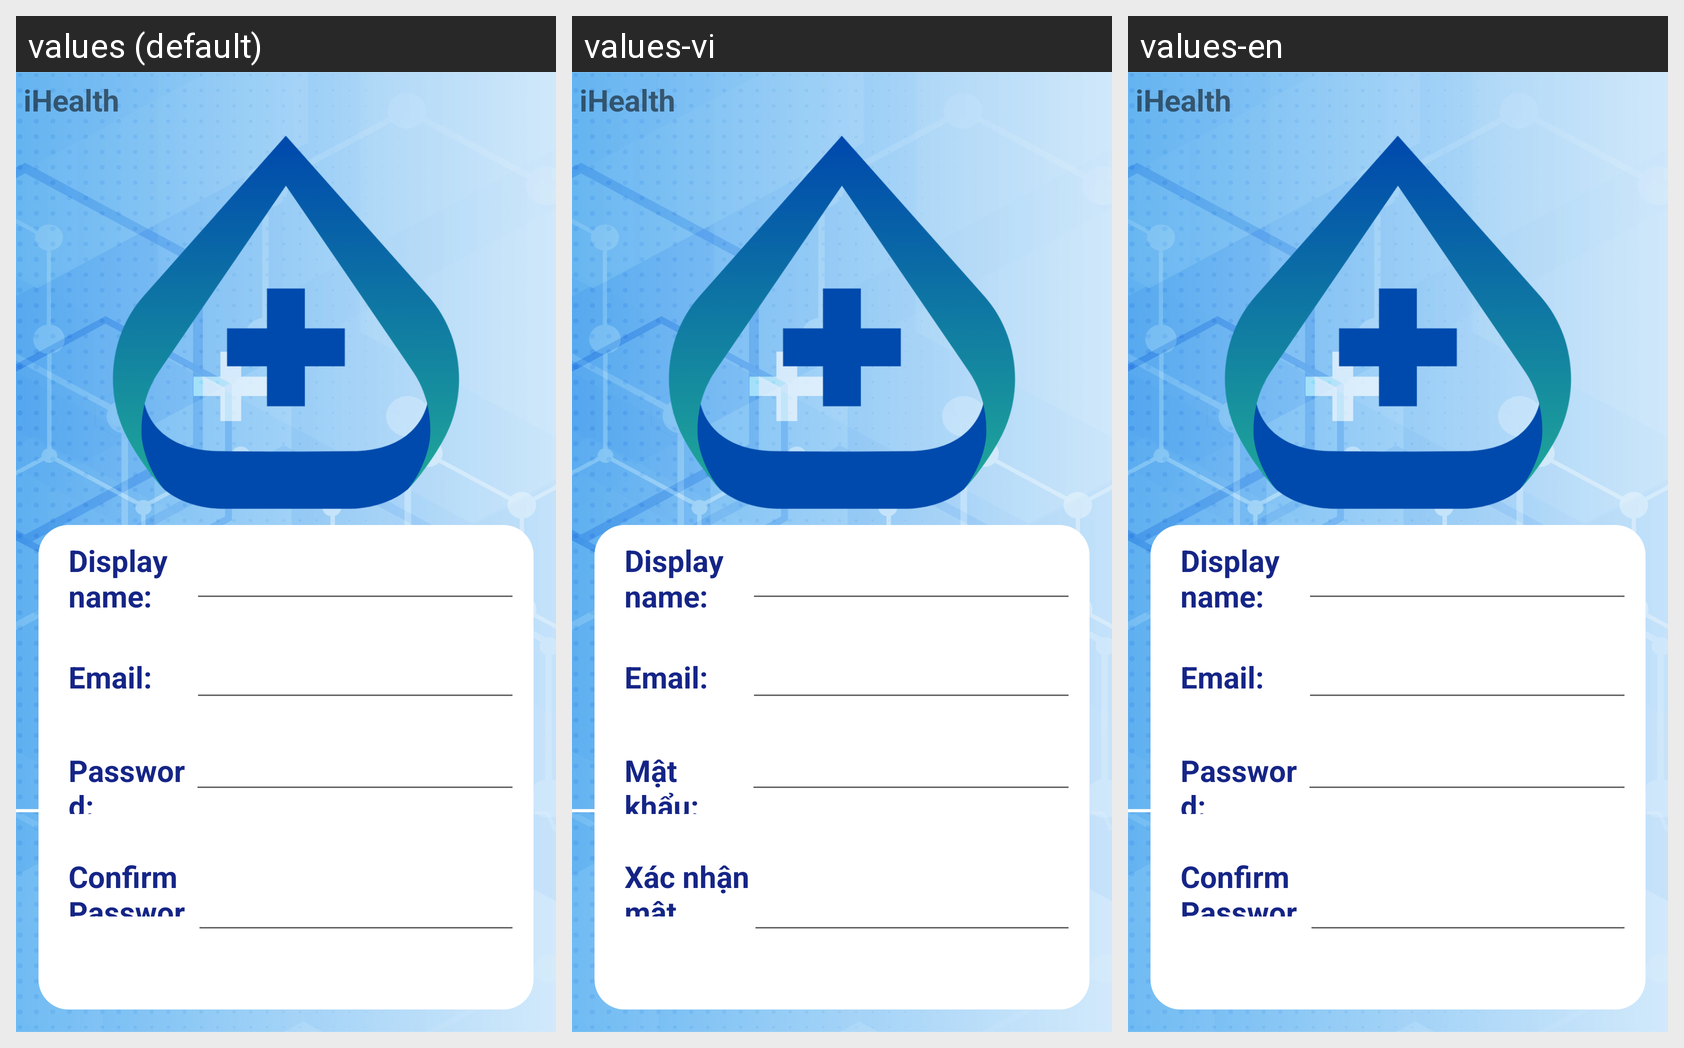

The same Android screen rendered under several of its app's locales, left to right. List the strings drawn on it with the default value and each locale's translation.
Android screen res/layout/signup_layout.xml rendered under 3 locales, left to right: values (default), values-vi, values-en. Device: Nexus 5 (rendered at 1080×1920; each locale shown at half size, 540×960, under a caption strip naming it); theme Theme.IHealthDroid.
Strings drawn on this screen, with the default value and each locale's value (text and hints the layout hard-codes, and strings that could not be matched under every locale, appear in the picture but are not listed):

app_name
  values: iHealth
  values-vi: iHealth
  values-en: iHealth

username_input_label
  values: Email:
  values-vi: Email:
  values-en: Email:  [not translated; the default value is used]

password_input_label
  values: Password:
  values-vi: Mật khẩu:
  values-en: Password:  [not translated; the default value is used]

password_confirm_label
  values: Confirm Password:
  values-vi: Xác nhận mật khẩu:
  values-en: Confirm Password:  [not translated; the default value is used]
